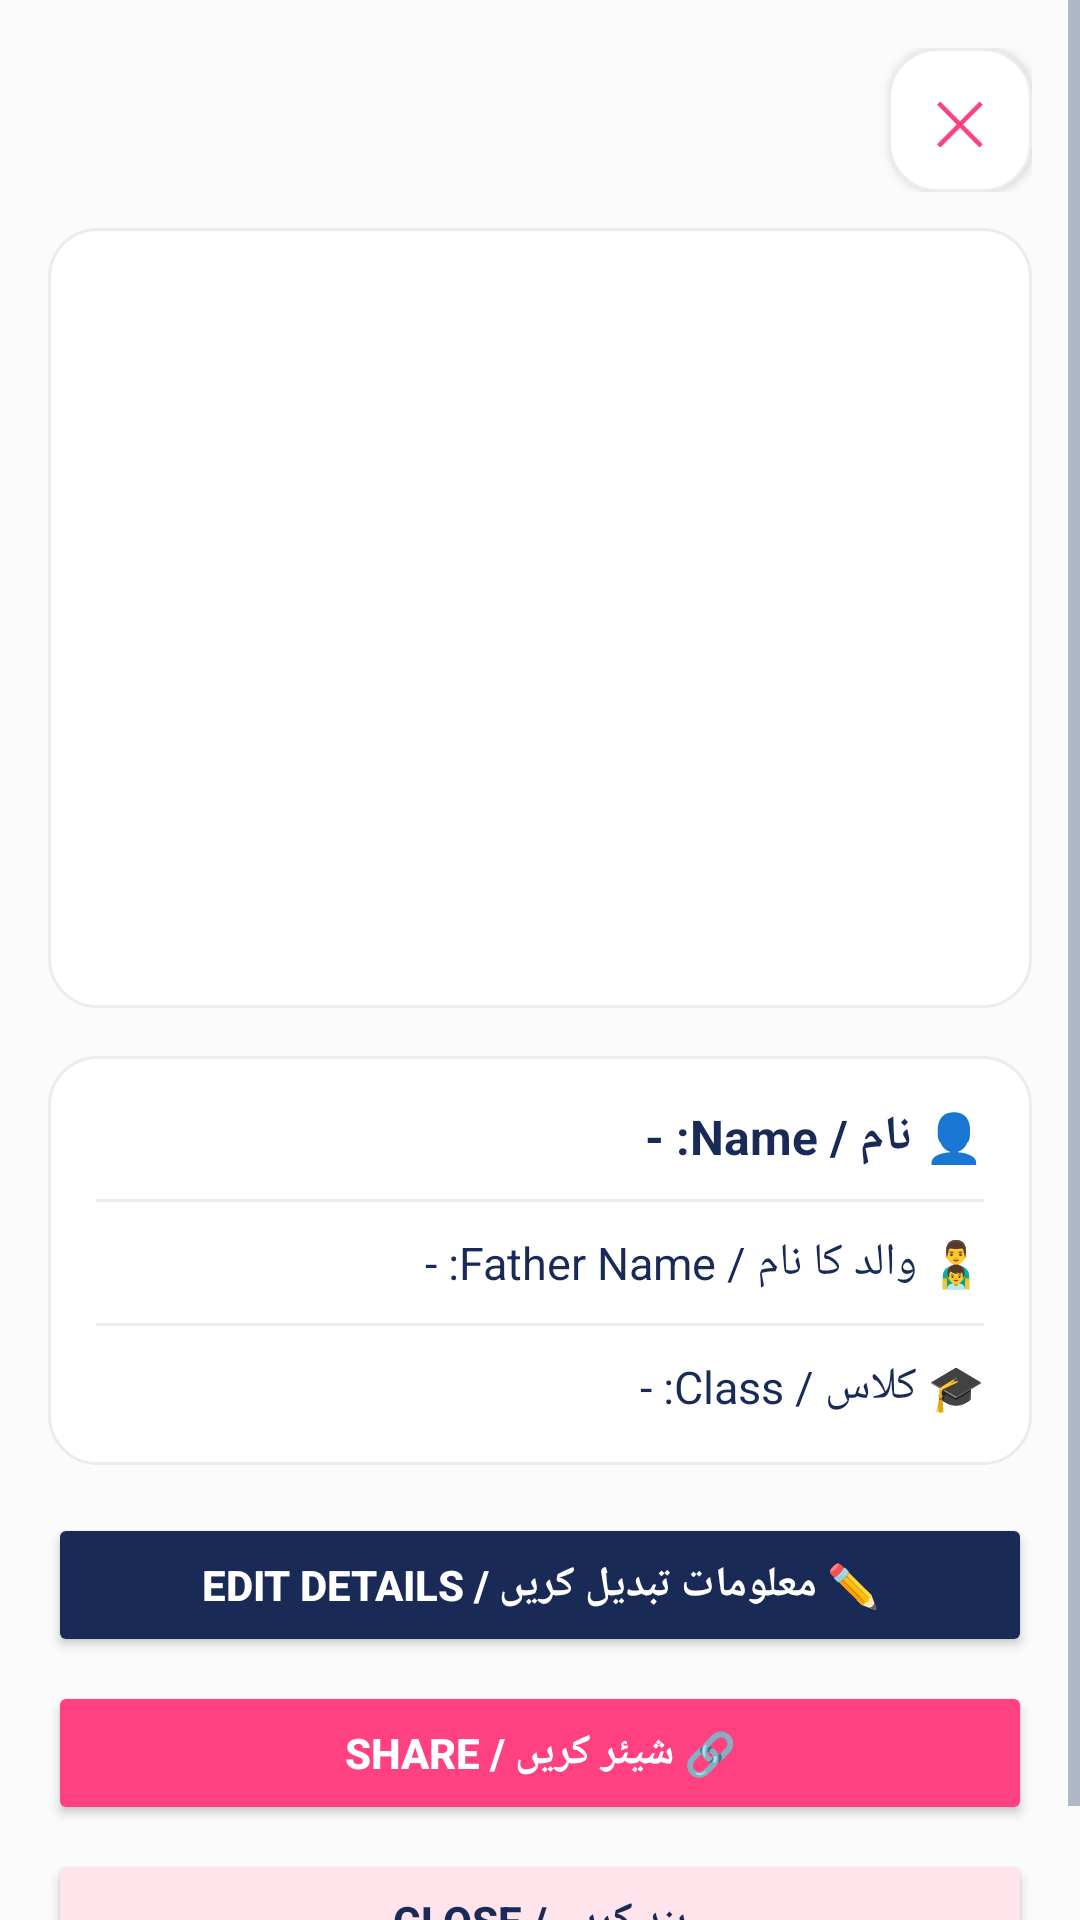

This screen was rendered from an Android layout file. Write that file and the resources it references.
<!-- AndroidManifest.xml: application theme Theme.SheEmpower -->
<!-- res/layout/dialog_profile_details.xml -->
<?xml version="1.0" encoding="utf-8"?>
<ScrollView xmlns:android="http://schemas.android.com/apk/res/android"
    android:layout_width="match_parent"
    android:layout_height="match_parent"
    android:fillViewport="true"
    android:background="?android:attr/windowBackground">

    <LinearLayout
        android:layout_width="match_parent"
        android:layout_height="wrap_content"
        android:orientation="vertical"
        android:padding="16dp">

        
        <LinearLayout
            android:layout_width="match_parent"
            android:layout_height="wrap_content"
            android:orientation="horizontal"
            android:gravity="end"
            android:layout_marginBottom="12dp">

            <Button
                android:id="@+id/btn_dialog_close"
                android:layout_width="48dp"
                android:layout_height="48dp"
                android:text="✕"
                android:textSize="20sp"
                android:textColor="#FF4081"
                android:background="@drawable/bg_skeu_card" />

        </LinearLayout>

        
        <ImageView
            android:id="@+id/iv_dialog_image"
            android:layout_width="match_parent"
            android:layout_height="260dp"
            android:scaleType="centerCrop"
            android:layout_marginBottom="16dp"
            android:contentDescription="Profile Image"
            android:background="@drawable/bg_skeu_card" />

        
        <LinearLayout
            android:layout_width="match_parent"
            android:layout_height="wrap_content"
            android:orientation="vertical"
            android:background="@drawable/bg_skeu_card"
            android:padding="16dp"
            android:layout_marginBottom="16dp">

            
            <androidx.appcompat.widget.AppCompatTextView
                android:id="@+id/tv_dialog_name"
                android:layout_width="match_parent"
                android:layout_height="wrap_content"
                android:text="👤 نام / Name: -"
                android:textSize="16sp"
                android:textStyle="bold"
                android:textColor="@color/text_dark"
                android:layout_marginBottom="10dp" />

            
            <View
                android:layout_width="match_parent"
                android:layout_height="1dp"
                android:background="@color/divider"
                android:layout_marginBottom="10dp" />

            
            <androidx.appcompat.widget.AppCompatTextView
                android:id="@+id/tv_dialog_father_name"
                android:layout_width="match_parent"
                android:layout_height="wrap_content"
                android:text="👨‍👦 والد کا نام / Father Name: -"
                android:textSize="15sp"
                android:textColor="@color/text_dark"
                android:layout_marginBottom="10dp" />

            
            <View
                android:layout_width="match_parent"
                android:layout_height="1dp"
                android:background="@color/divider"
                android:layout_marginBottom="10dp" />

            
            <androidx.appcompat.widget.AppCompatTextView
                android:id="@+id/tv_dialog_class"
                android:layout_width="match_parent"
                android:layout_height="wrap_content"
                android:text="🎓 کلاس / Class: -"
                android:textSize="15sp"
                android:textColor="@color/text_dark" />

        </LinearLayout>

        
        <Button
            android:id="@+id/btn_dialog_edit"
            android:layout_width="match_parent"
            android:layout_height="48dp"
            android:text="✏️ معلومات تبدیل کریں / Edit Details"
            android:textColor="#FFFFFF"
            android:textStyle="bold"
            android:textSize="14sp"
            android:backgroundTint="#192A56"
            android:layout_marginBottom="8dp" />

        
        <Button
            android:id="@+id/btn_dialog_share"
            android:layout_width="match_parent"
            android:layout_height="48dp"
            android:text="🔗 شیئر کریں / Share"
            android:textColor="#FFFFFF"
            android:textStyle="bold"
            android:textSize="14sp"
            android:backgroundTint="#FF4081"
            android:layout_marginBottom="8dp" />

        
        <Button
            android:id="@+id/btn_dialog_close_bottom"
            android:layout_width="match_parent"
            android:layout_height="48dp"
            android:text="بند کریں / Close"
            android:textColor="@color/primary_pink"
            android:textStyle="bold"
            android:textSize="14sp"
            android:backgroundTint="#FFE4EC" />

    </LinearLayout>
</ScrollView>
<!-- resources referenced by this layout -->
<resources>
  <color name="divider">#EAECEE</color>
  <color name="primary_pink">#192A56</color>
  <color name="text_dark">#192A56</color>
  <!-- drawable bg_skeu_card (drawable) -->
  <?xml version="1.0" encoding="utf-8"?>
  <shape xmlns:android="http://schemas.android.com/apk/res/android"
      android:shape="rectangle">
      <solid android:color="@color/white" />
      <corners android:radius="16dp" />
      <stroke android:color="@color/card_border" android:width="1dp" />
  </shape>
  <style name="Theme.SheEmpower" parent="Theme.AppCompat.Light.NoActionBar">
          <item name="colorPrimary">@color/primary</item>
          <item name="colorPrimaryDark">@color/primary_dark</item>
          <item name="colorAccent">@color/accent</item>
          <item name="android:windowBackground">@color/background</item>
          <item name="android:colorBackground">@color/background</item>
          <item name="android:textColorPrimary">@color/text_primary</item>
          <item name="android:textColorSecondary">@color/text_secondary</item>
          <item name="android:statusBarColor">@color/primary_dark</item>
      </style>
  <color name="white">#FFFFFF</color>
  <color name="card_border">#EAECEE</color>
  <color name="primary">#192A56</color>
  <color name="primary_dark">#0F1B3D</color>
  <color name="accent">#F7D794</color>
  <color name="background">#FCFBFB</color>
  <color name="text_primary">#192A56</color>
  <color name="text_secondary">#6B7A99</color>
</resources>
